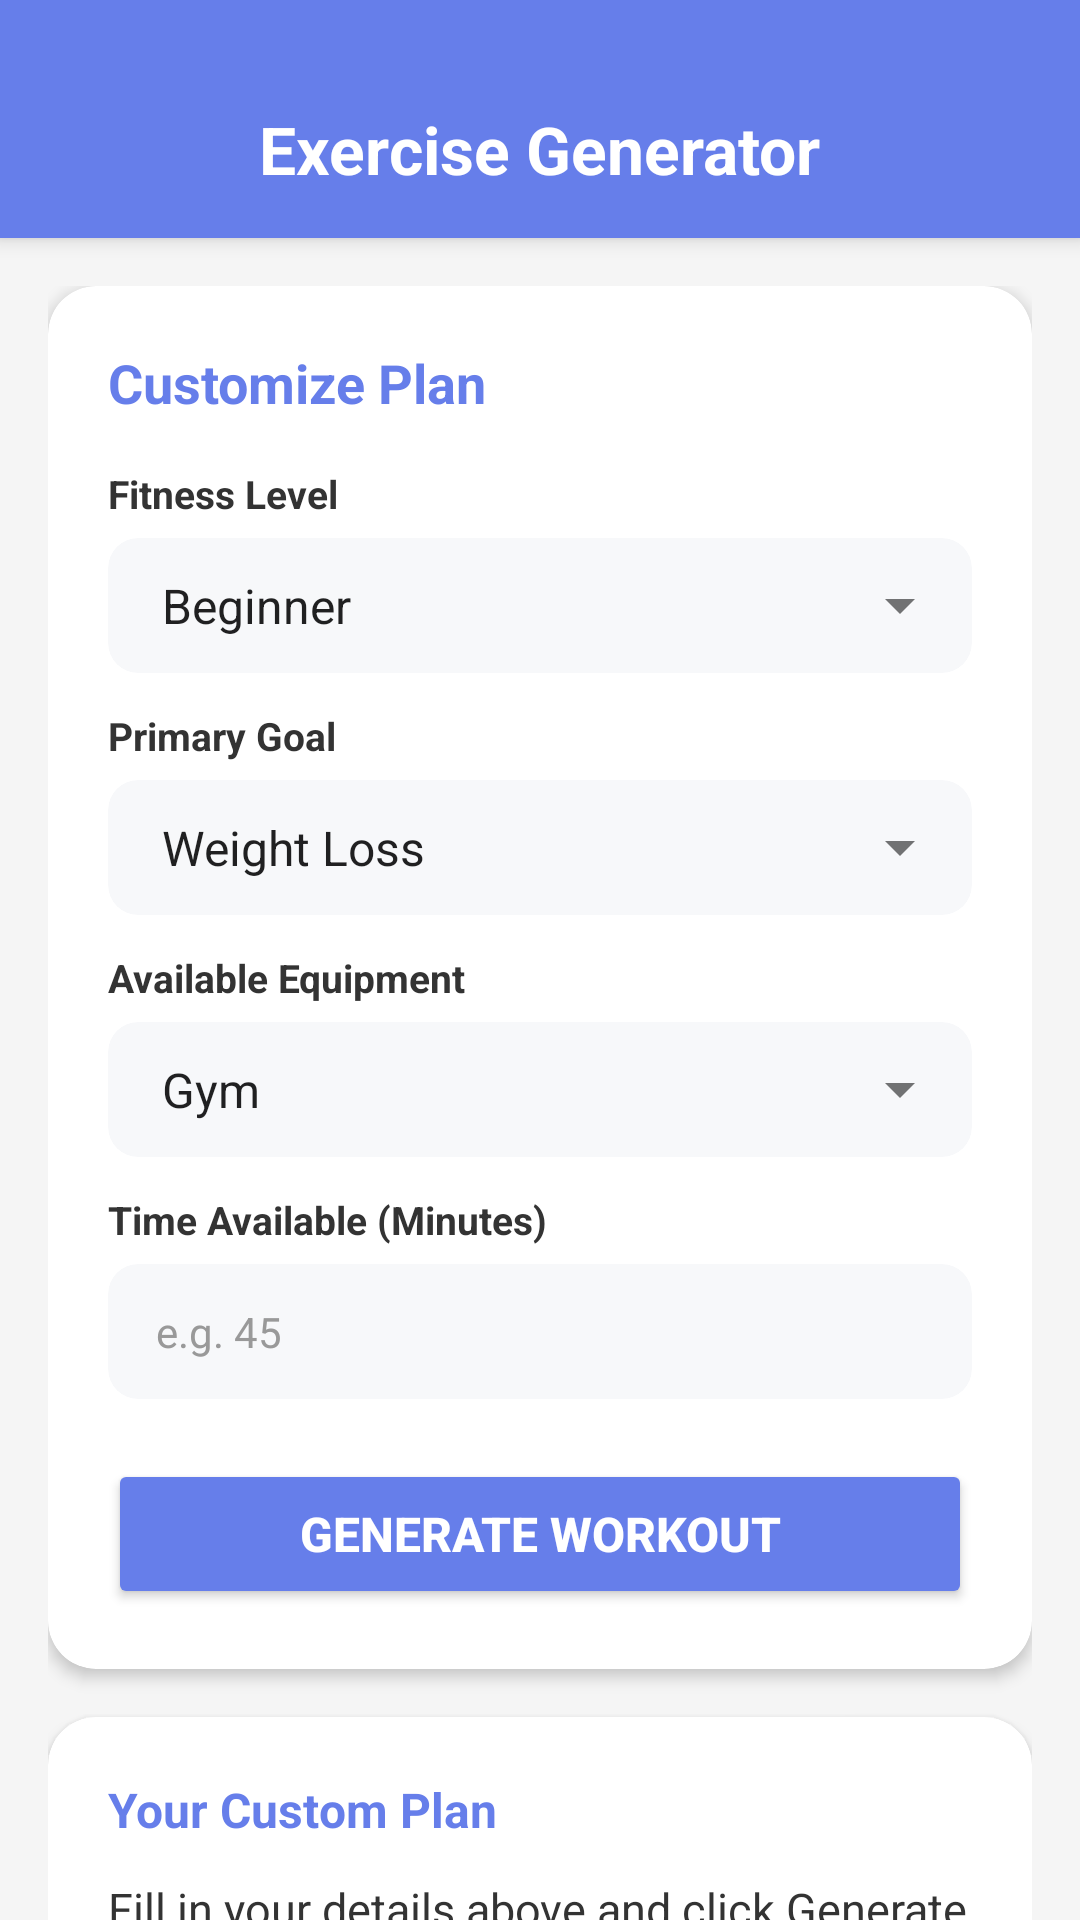

Android layout source for this screen:
<!-- AndroidManifest.xml: application theme Theme.Fitkit -->
<!-- res/layout/activity_exercise.xml -->
<?xml version="1.0" encoding="utf-8"?>
<LinearLayout xmlns:android="http://schemas.android.com/apk/res/android"
    xmlns:app="http://schemas.android.com/apk/res-auto"
    android:id="@+id/main"
    android:layout_width="match_parent"
    android:layout_height="match_parent"
    android:orientation="vertical"
    android:background="#F5F5F5">

    <LinearLayout
        android:layout_width="match_parent"
        android:layout_height="wrap_content"
        android:background="#667eea"
        android:paddingTop="35dp"
        android:paddingBottom="15dp"
        android:gravity="center"
        android:elevation="4dp">

        <TextView
            android:layout_width="wrap_content"
            android:layout_height="wrap_content"
            android:text="Exercise Generator"
            android:textSize="22sp"
            android:textStyle="bold"
            android:textColor="#FFFFFF"/>
    </LinearLayout>

    <ScrollView
        android:layout_width="match_parent"
        android:layout_height="match_parent"
        android:clipToPadding="false"
        android:paddingBottom="20dp"
        android:scrollbars="none">

        <LinearLayout
            android:layout_width="match_parent"
            android:layout_height="wrap_content"
            android:orientation="vertical"
            android:padding="16dp">

            <androidx.cardview.widget.CardView
                android:layout_width="match_parent"
                android:layout_height="wrap_content"
                android:layout_marginBottom="16dp"
                app:cardCornerRadius="16dp"
                app:cardElevation="3dp"
                app:cardBackgroundColor="#FFFFFF">

                <LinearLayout
                    android:layout_width="match_parent"
                    android:layout_height="wrap_content"
                    android:orientation="vertical"
                    android:padding="20dp">

                    <TextView
                        android:layout_width="wrap_content"
                        android:layout_height="wrap_content"
                        android:text="Customize Plan"
                        android:textSize="18sp"
                        android:textStyle="bold"
                        android:textColor="#667eea"
                        android:layout_marginBottom="16dp"/>

                    <TextView
                        android:layout_width="wrap_content"
                        android:layout_height="wrap_content"
                        android:text="Fitness Level"
                        android:textSize="13sp"
                        android:textStyle="bold"
                        android:textColor="#333333"
                        android:layout_marginBottom="6dp"/>

                    <androidx.cardview.widget.CardView
                        android:layout_width="match_parent"
                        android:layout_height="45dp"
                        android:layout_marginBottom="12dp"
                        app:cardCornerRadius="10dp"
                        app:cardElevation="0dp"
                        app:cardBackgroundColor="#F7F8FA">
                        <Spinner
                            android:id="@+id/spinnerLevel"
                            android:layout_width="match_parent"
                            android:layout_height="match_parent"
                            android:entries="@array/levels_array"
                            android:theme="@style/ThemeOverlay.AppCompat.Light"
                            android:paddingStart="10dp"/>
                    </androidx.cardview.widget.CardView>

                    <TextView
                        android:layout_width="wrap_content"
                        android:layout_height="wrap_content"
                        android:text="Primary Goal"
                        android:textSize="13sp"
                        android:textStyle="bold"
                        android:textColor="#333333"
                        android:layout_marginBottom="6dp"/>

                    <androidx.cardview.widget.CardView
                        android:layout_width="match_parent"
                        android:layout_height="45dp"
                        android:layout_marginBottom="12dp"
                        app:cardCornerRadius="10dp"
                        app:cardElevation="0dp"
                        app:cardBackgroundColor="#F7F8FA">
                        <Spinner
                            android:id="@+id/spinnerGoal"
                            android:layout_width="match_parent"
                            android:layout_height="match_parent"
                            android:entries="@array/goals_array"
                            android:theme="@style/ThemeOverlay.AppCompat.Light"
                            android:paddingStart="10dp"/>
                    </androidx.cardview.widget.CardView>

                    <TextView
                        android:layout_width="wrap_content"
                        android:layout_height="wrap_content"
                        android:text="Available Equipment"
                        android:textSize="13sp"
                        android:textStyle="bold"
                        android:textColor="#333333"
                        android:layout_marginBottom="6dp"/>

                    <androidx.cardview.widget.CardView
                        android:layout_width="match_parent"
                        android:layout_height="45dp"
                        android:layout_marginBottom="12dp"
                        app:cardCornerRadius="10dp"
                        app:cardElevation="0dp"
                        app:cardBackgroundColor="#F7F8FA">
                        <Spinner
                            android:id="@+id/spinnerEquipment"
                            android:layout_width="match_parent"
                            android:layout_height="match_parent"
                            android:entries="@array/equipment_array"
                            android:theme="@style/ThemeOverlay.AppCompat.Light"
                            android:paddingStart="10dp"/>
                    </androidx.cardview.widget.CardView>

                    <TextView
                        android:layout_width="wrap_content"
                        android:layout_height="wrap_content"
                        android:text="Time Available (Minutes)"
                        android:textSize="13sp"
                        android:textStyle="bold"
                        android:textColor="#333333"
                        android:layout_marginBottom="6dp"/>

                    <androidx.cardview.widget.CardView
                        android:layout_width="match_parent"
                        android:layout_height="45dp"
                        android:layout_marginBottom="20dp"
                        app:cardCornerRadius="10dp"
                        app:cardElevation="0dp"
                        app:cardBackgroundColor="#F7F8FA">
                        <EditText
                            android:id="@+id/editTime"
                            android:layout_width="match_parent"
                            android:layout_height="match_parent"
                            android:hint="e.g. 45"
                            android:inputType="number"
                            android:textColor="#000000"
                            android:textColorHint="#999999"
                            android:textSize="14sp"
                            android:background="@null"
                            android:paddingHorizontal="16dp"/>
                    </androidx.cardview.widget.CardView>

                    <Button
                        android:id="@+id/btnGenerate"
                        android:layout_width="match_parent"
                        android:layout_height="50dp"
                        android:text="Generate Workout"
                        android:textColor="#FFFFFF"
                        android:textStyle="bold"
                        android:textSize="16sp"
                        android:backgroundTint="#667eea"
                        app:cornerRadius="12dp"/>
                </LinearLayout>
            </androidx.cardview.widget.CardView>


            <androidx.cardview.widget.CardView
                android:layout_width="match_parent"
                android:layout_height="wrap_content"
                android:layout_marginBottom="20dp"
                app:cardCornerRadius="16dp"
                app:cardElevation="3dp"
                app:cardBackgroundColor="#FFFFFF">

                <FrameLayout
                    android:layout_width="match_parent"
                    android:layout_height="wrap_content"
                    android:minHeight="200dp"
                    android:padding="20dp">

                    <LinearLayout
                        android:layout_width="match_parent"
                        android:layout_height="wrap_content"
                        android:orientation="vertical">

                        <TextView
                            android:layout_width="wrap_content"
                            android:layout_height="wrap_content"
                            android:text="Your Custom Plan"
                            android:textSize="16sp"
                            android:textStyle="bold"
                            android:textColor="#667eea"
                            android:layout_marginBottom="12dp"/>

                        <TextView
                            android:id="@+id/txtResult"
                            android:layout_width="match_parent"
                            android:layout_height="wrap_content"
                            android:text="Fill in your details above and click Generate to see your routine here."
                            android:textSize="15sp"
                            android:textColor="#333"
                            android:lineSpacingExtra="5dp"/>
                    </LinearLayout>

                    <ProgressBar
                        android:id="@+id/progressBar"
                        android:layout_width="wrap_content"
                        android:layout_height="wrap_content"
                        android:layout_gravity="center_horizontal"
                        android:layout_marginTop="60dp"
                        android:visibility="gone"/>

                </FrameLayout>
            </androidx.cardview.widget.CardView>

        </LinearLayout>
    </ScrollView>
</LinearLayout>
<!-- resources referenced by this layout -->
<resources>
  <string-array name="equipment_array">
          <item>Gym</item>
          <item>Home (Dumbbells)</item>
          <item>Bodyweight Only</item>
      </string-array>
  <string-array name="goals_array">
          <item>Weight Loss</item>
          <item>Muscle Gain</item>
          <item>Strength</item>
          <item>Endurance</item>
      </string-array>
  <string-array name="levels_array">
          <item>Beginner</item>
          <item>Intermediate</item>
          <item>Advanced</item>
      </string-array>
  <style name="Theme.Fitkit" parent="Base.Theme.Fitkit" />
  <style name="Base.Theme.Fitkit" parent="Theme.Material3.DayNight.NoActionBar">
          
          
      </style>
</resources>
